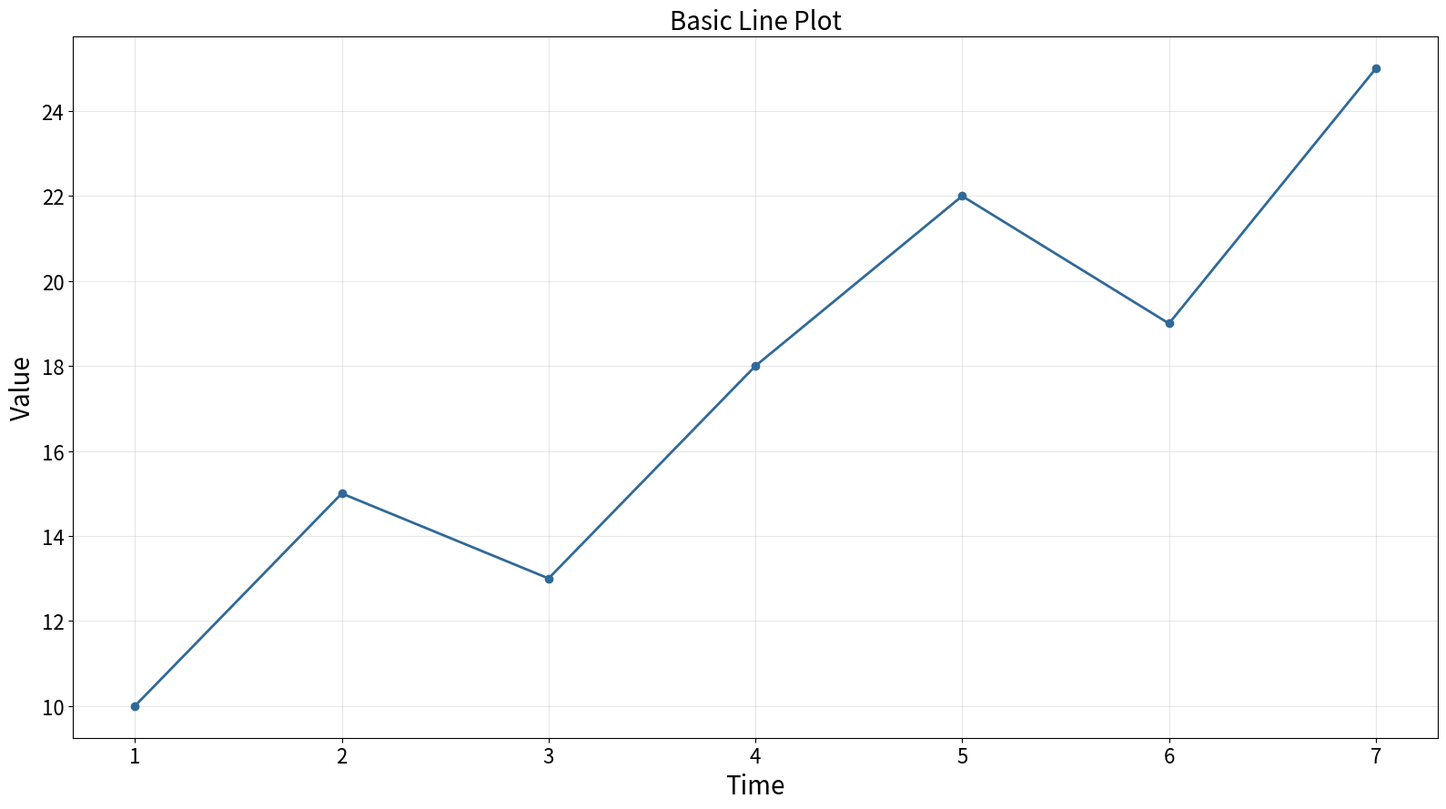

Write the Python code that produced this figure.
"""
line-basic: Basic Line Plot
Library: matplotlib
"""

import matplotlib.pyplot as plt
import pandas as pd


# Data
data = pd.DataFrame({"time": [1, 2, 3, 4, 5, 6, 7], "value": [10, 15, 13, 18, 22, 19, 25]})

# Plot
fig, ax = plt.subplots(figsize=(16, 9))
ax.plot(data["time"], data["value"], color="#306998", linewidth=2, marker="o", markersize=6)

# Labels and styling
ax.set_xlabel("Time", fontsize=20)
ax.set_ylabel("Value", fontsize=20)
ax.set_title("Basic Line Plot", fontsize=20)
ax.tick_params(axis="both", labelsize=16)
ax.grid(True, alpha=0.3)

plt.tight_layout()
plt.savefig("plot.png", dpi=300, bbox_inches="tight")
